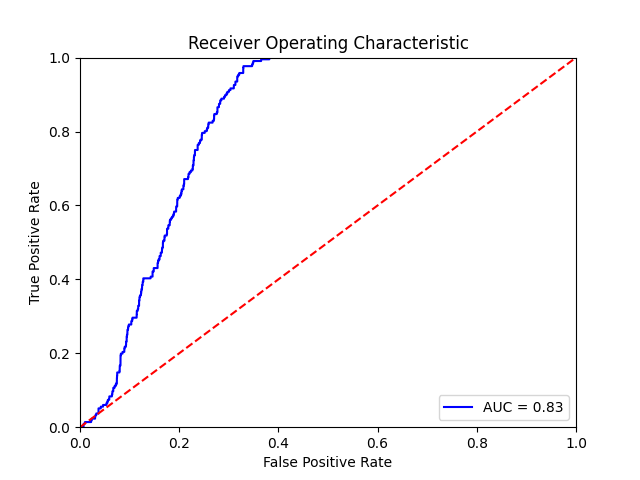

Values plotted in this chart, from the file beside it:
text, prediction, val
11992M/TXT?, 0.0001574, 0.0
Treaty on European Union - Contents?, 0.9961, 0.0
?, 2.27624390447545e-08, 0.0
Official Journal C 191 , 29/07/1992 P. 0…, 0.9998, 0.0
?, 2.27624390447545e-08, 0.0
?, 2.27624390447545e-08, 0.0
?, 2.27624390447545e-08, 0.0
TREATY ON EUROPEAN UNION (92/C 191/01)?, 0.9995, 0.0
?, 2.27624390447545e-08, 0.0
HIS MAJESTY THE KING OF THE BELGIANS,?, 0.07529, 0.0
?, 2.27624390447545e-08, 0.0
HER MAJESTY THE QUEEN OF DENMARK,?, 0.004938, 0.0
?, 2.27624390447545e-08, 0.0
THE PRESIDENT OF THE FEDERAL REPUBLIC OF…, 0.2428, 0.0
?, 2.27624390447545e-08, 0.0
THE PRESIDENT OF THE HELLENIC REPUBLIC,?, 0.1561, 0.0
?, 2.27624390447545e-08, 0.0
HIS MAJESTY THE KING OF SPAIN,?, 0.0001775, 0.0
?, 2.27624390447545e-08, 0.0
THE PRESIDENT OF THE FRENCH REPUBLIC,?, 0.09368, 0.0
?, 2.27624390447545e-08, 0.0
THE PRESIDENT OF IRELAND,?, 0.006172, 0.0
?, 2.27624390447545e-08, 0.0
THE PRESIDENT OF THE ITALIAN REPUBLIC,?, 0.1092, 0.0
?, 2.27624390447545e-08, 0.0
HIS ROYAL HIGHNESS THE GRAND DUKE OF LUX…, 0.04012, 0.0
?, 2.27624390447545e-08, 0.0
HER MAJESTY THE QUEEN OF THE NETHERLANDS…, 0.001844, 0.0
?, 2.27624390447545e-08, 0.0
THE PRESIDENT OF THE PORTUGUESE REPUBLIC…, 0.8853, 0.0
?, 2.27624390447545e-08, 0.0
HER MAJESTY THE QUEEN OF THE UNITED KING…, 0.2392, 0.0
?, 2.27624390447545e-08, 0.0
RESOLVED to mark a new stage in the proc…, 0.9835, 0.0
?, 2.27624390447545e-08, 0.0
RECALLING the historic importance of the…, 0.998, 0.0
?, 2.27624390447545e-08, 0.0
CONFIRMING their attachment to the princ…, 0.9868, 0.0
?, 2.27624390447545e-08, 0.0
DESIRING to deepen the solidarity betwee…, 0.9911, 0.0
?, 2.27624390447545e-08, 0.0
DESIRING to enhance further the democrat…, 0.9984, 0.0
?, 2.27624390447545e-08, 0.0
RESOLVED to achieve the strengthening an…, 0.9954, 0.0
?, 2.27624390447545e-08, 0.0
DETERMINED to promote economic and socia…, 0.9979, 0.0
?, 2.27624390447545e-08, 0.0
RESOLVED to establish a citizenship comm…, 0.000648, 0.0
?, 2.27624390447545e-08, 0.0
RESOLVED to implement a common foreign a…, 0.9945, 0.0
?, 2.27624390447545e-08, 0.0
REAFFIRMING their objective to facilitat…, 0.9998, 0.0
?, 2.27624390447545e-08, 0.0
RESOLVED to continue the process of crea…, 0.9874, 0.0
?, 2.27624390447545e-08, 0.0
IN VIEW of further steps to be taken in …, 0.009612, 0.0
?, 2.27624390447545e-08, 0.0
HAVE DECIDED to establish a European Uni…, 0.001301, 0.0
?, 2.27624390447545e-08, 0.0
HIS MAJESTY THE KING OF THE BELGIANS:?, 0.0603, 0.0
... 5,194 more rows
